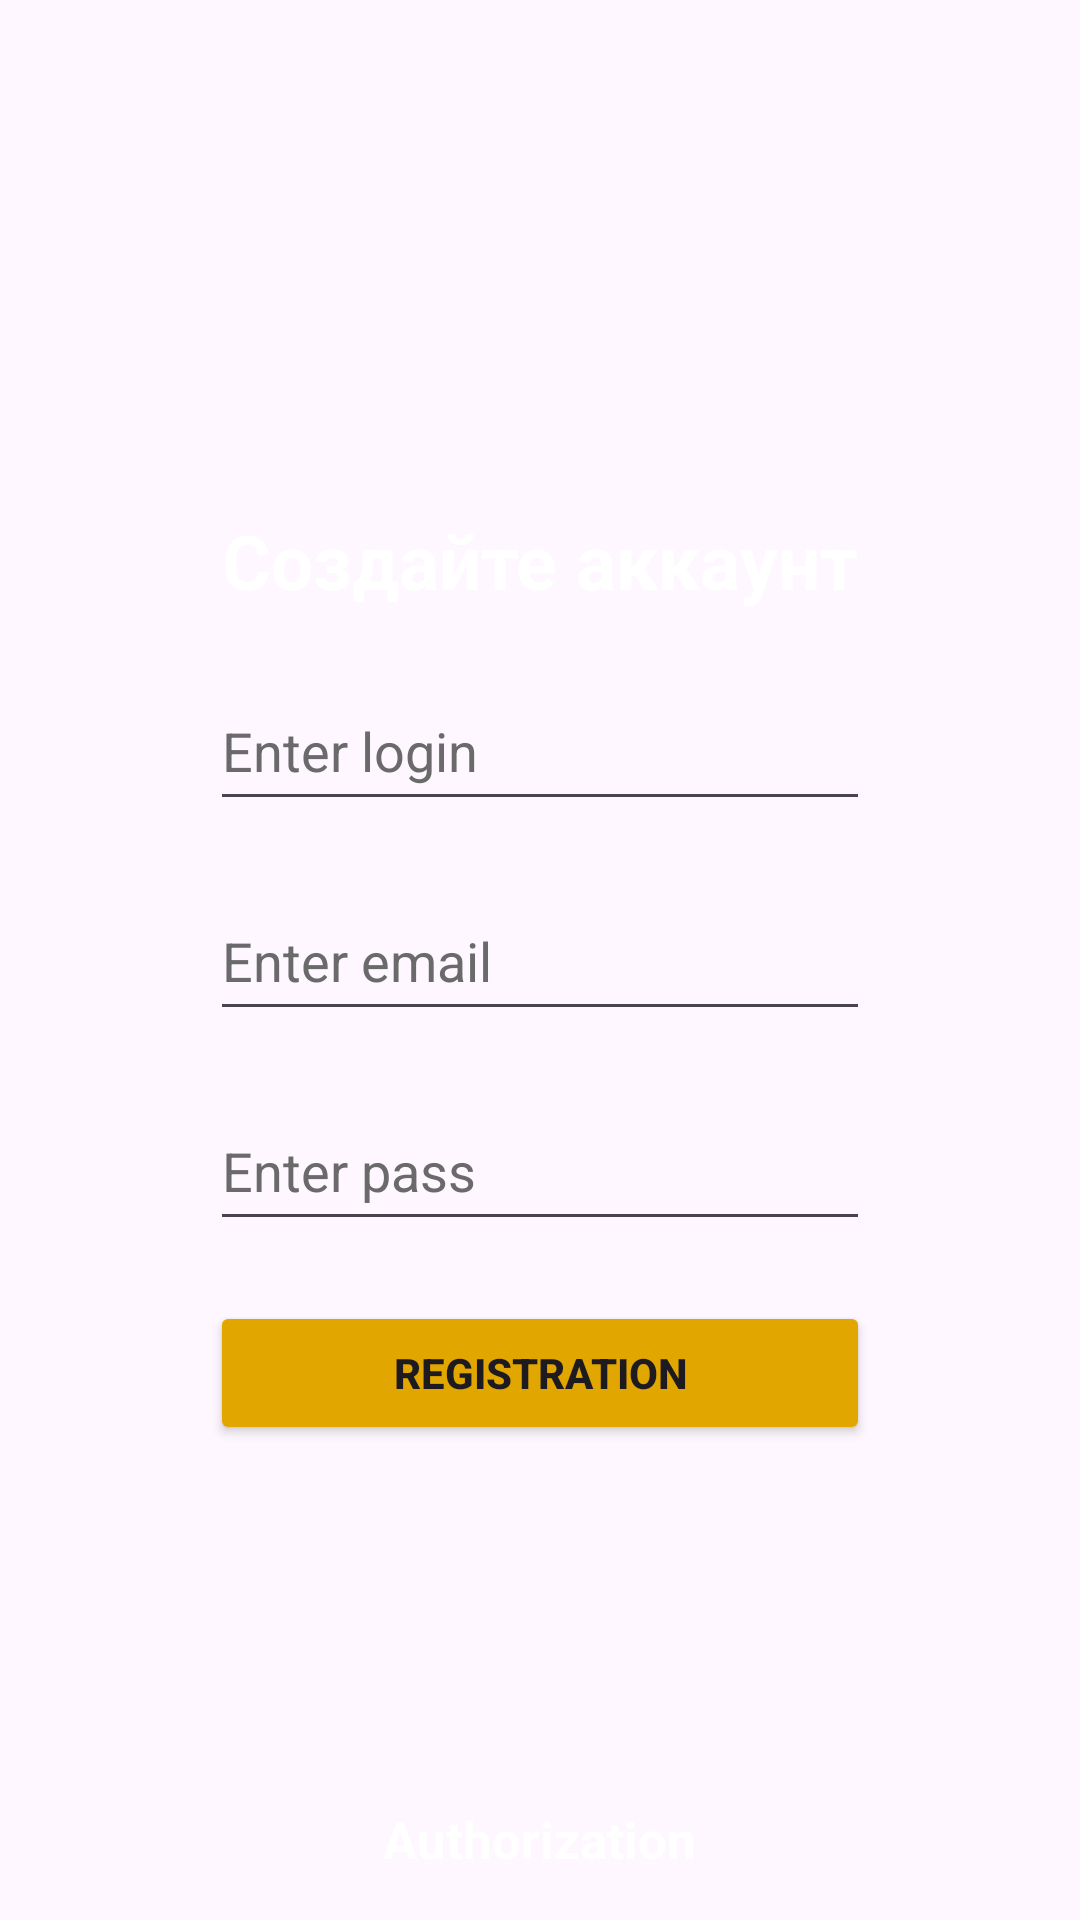

Reconstruct the res/layout file that produces this screen, plus the resources it refers to.
<!-- AndroidManifest.xml: application theme Theme.MonitoringStudentProgressApp -->
<!-- res/layout/activity_sing_up.xml -->
<?xml version="1.0" encoding="utf-8"?>
<LinearLayout xmlns:android="http://schemas.android.com/apk/res/android"
    xmlns:app="http://schemas.android.com/apk/res-auto"
    xmlns:tools="http://schemas.android.com/tools"
    android:layout_width="match_parent"
    android:layout_height="match_parent"
    android:orientation="vertical"
    android:background="@color/backgroundPage"
    tools:context=".Activity.SingUpActivity">

    <TextView
        android:layout_width="wrap_content"
        android:layout_height="wrap_content"
        android:textColor="@color/white"
        android:layout_gravity="center"
        android:layout_marginTop="170dp"
        android:textSize="25sp"
        android:textStyle="bold"
        android:text="@string/CreateAccount" />

    <EditText
        android:id="@+id/user_login"
        android:layout_width="220dp"
        android:layout_height="50dp"
        android:ems="10"
        android:inputType="text"
        android:hint="@string/EnterLogin"
        android:textColorHint="#6a6a6a"
        android:layout_marginTop="20dp"
        android:layout_gravity="center"
        android:textColor="#fdfdfd" />

    <EditText
        android:id="@+id/user_email"
        android:layout_width="220dp"
        android:layout_height="50dp"
        android:ems="10"
        android:inputType="textEmailAddress"
        android:hint="@string/enterEmail"
        android:textColorHint="#6a6a6a"
        android:layout_marginTop="20dp"
        android:layout_gravity="center"
        android:textColor="#fdfdfd" />
    <EditText
        android:id="@+id/user_pass"
        android:layout_width="220dp"
        android:layout_height="50dp"
        android:ems="10"
        android:inputType="textPassword"
        android:hint="@string/enterPass"
        android:textColorHint="#6a6a6a"
        android:layout_marginTop="20dp"
        android:layout_gravity="center"
        android:textColor="#fdfdfd" />

    <Button
        android:id="@+id/button_reg"
        android:layout_width="220dp"
        android:layout_height="wrap_content"
        android:layout_gravity="center"
        android:layout_marginTop="20dp"
        android:backgroundTint="#e2a600"
        android:text="@string/registration"
        android:textStyle="bold" />

    <TextView
        android:id="@+id/reg_to_link"
        android:layout_width="wrap_content"
        android:layout_height="wrap_content"
        android:textColor="@color/white"
        android:layout_gravity="center"
        android:layout_marginTop="120dp"
        android:textSize="17sp"
        android:textStyle="bold"
        android:text="@string/authorization" />

</LinearLayout>
<!-- resources referenced by this layout -->
<resources>
  <color name="white">#FFFFFFFF</color>
  <string name="CreateAccount">Создайте аккаунт</string>
  <string name="EnterLogin">Enter login</string>
  <string name="authorization">Authorization</string>
  <string name="enterEmail">Enter email</string>
  <string name="enterPass">Enter pass</string>
  <string name="registration">Registration</string>
  <style name="Theme.MonitoringStudentProgressApp" parent="Base.Theme.MonitoringStudentProgressApp" />
  <style name="Base.Theme.MonitoringStudentProgressApp" parent="Theme.Material3.DayNight.NoActionBar">
          
          
      </style>
</resources>
